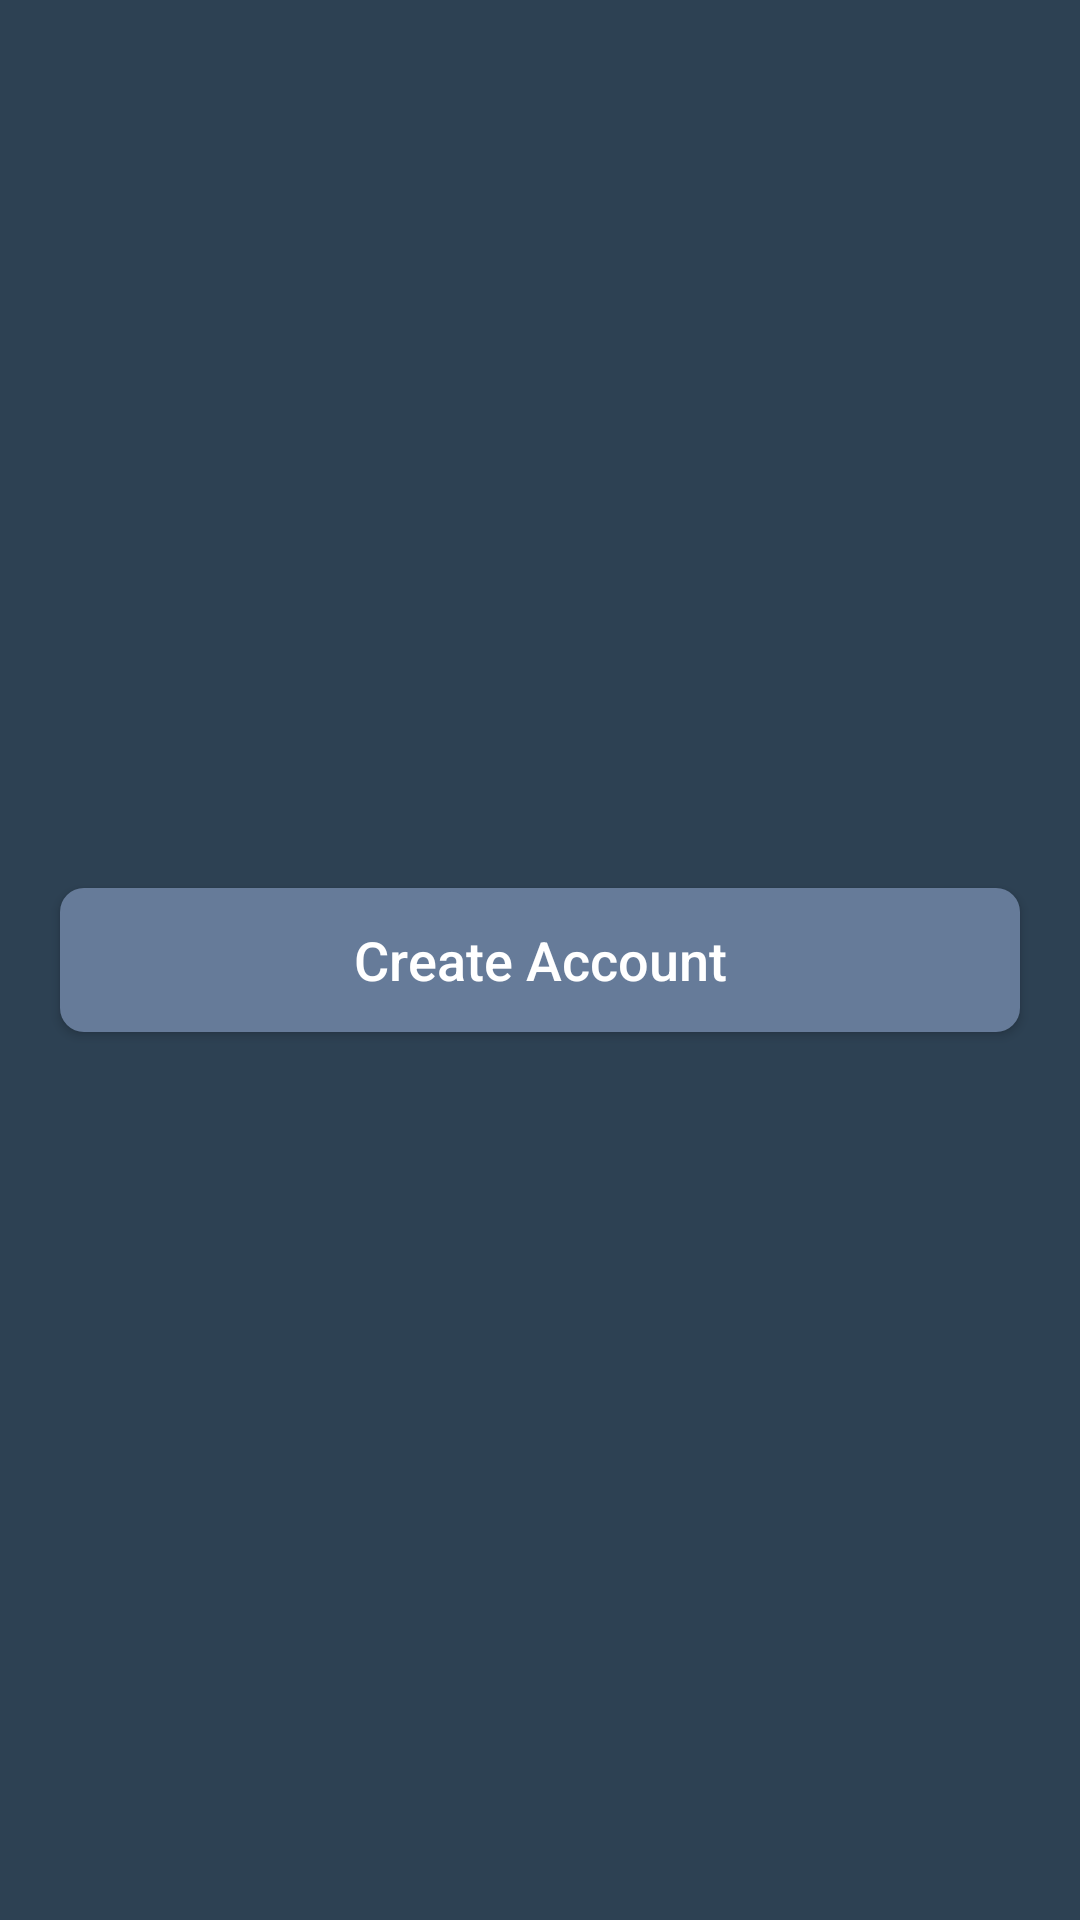

Here is an Android app screen rendered from its layout file. Give the layout XML and the strings, colors and styles it references.
<!-- AndroidManifest.xml: application theme Theme.DigitalPass -->
<!-- res/layout/fragment_create_account.xml -->
<?xml version="1.0" encoding="utf-8"?>
<androidx.constraintlayout.widget.ConstraintLayout xmlns:android="http://schemas.android.com/apk/res/android"
    android:layout_width="match_parent"
    android:layout_height="match_parent"
    xmlns:app="http://schemas.android.com/apk/res-auto"
    android:background="@color/backgroundColor"
    >

    <Button
        android:id="@+id/createAccountButton"
        android:layout_width="0dp"
        android:layout_height="wrap_content"
        android:text="@string/create_account"
        app:layout_constraintTop_toTopOf="parent"
        app:layout_constraintStart_toStartOf="parent"
        app:layout_constraintEnd_toEndOf="parent"
        app:layout_constraintBottom_toBottomOf="parent"
        android:layout_marginHorizontal="20dp"
        android:background="@drawable/border_button"
        />

</androidx.constraintlayout.widget.ConstraintLayout>
<!-- resources referenced by this layout -->
<resources>
  <color name="backgroundColor">#2D4153</color>
  <!-- drawable border_button (drawable) -->
  <?xml version="1.0" encoding="UTF-8"?>
  <shape xmlns:android="http://schemas.android.com/apk/res/android">
      <solid android:color="@color/createButtonColor"/>
      <corners android:radius="8dp"/>
      <padding android:left="0dp" android:top="0dp" android:right="0dp" android:bottom="0dp" />
  </shape>
  <string name="create_account">Create Account</string>
  <style name="Theme.DigitalPass" parent="Theme.MaterialComponents.DayNight.DarkActionBar">
          
          <item name="colorPrimary">@color/createButtonColor</item>
          <item name="colorPrimaryVariant">@color/purple_700</item>
          <item name="colorOnPrimary">@color/white</item>
          
          <item name="colorSecondary">@color/teal_200</item>
          <item name="colorSecondaryVariant">@color/teal_700</item>
          <item name="colorOnSecondary">@color/black</item>
          
          <item name="android:statusBarColor" tools:targetApi="l">?attr/colorPrimaryVariant</item>
          
          <item name="android:textAllCaps" tools:targetApi="l">false</item>
          <item name="android:textSize" tools:targetApi="l">18sp</item>
          <item name="android:background" tools:targetApi="l">@color/transparent</item>
          <item name="android:textColor" tools:targetApi="l">@color/white</item>
  
      </style>
  <color name="createButtonColor">#667B99</color>
  <color name="purple_700">#FF3700B3</color>
  <color name="white">#FFFFFFFF</color>
  <color name="teal_200">#FF03DAC5</color>
  <color name="teal_700">#FF018786</color>
  <color name="black">#FF000000</color>
  <color name="transparent">#001D2229</color>
</resources>
